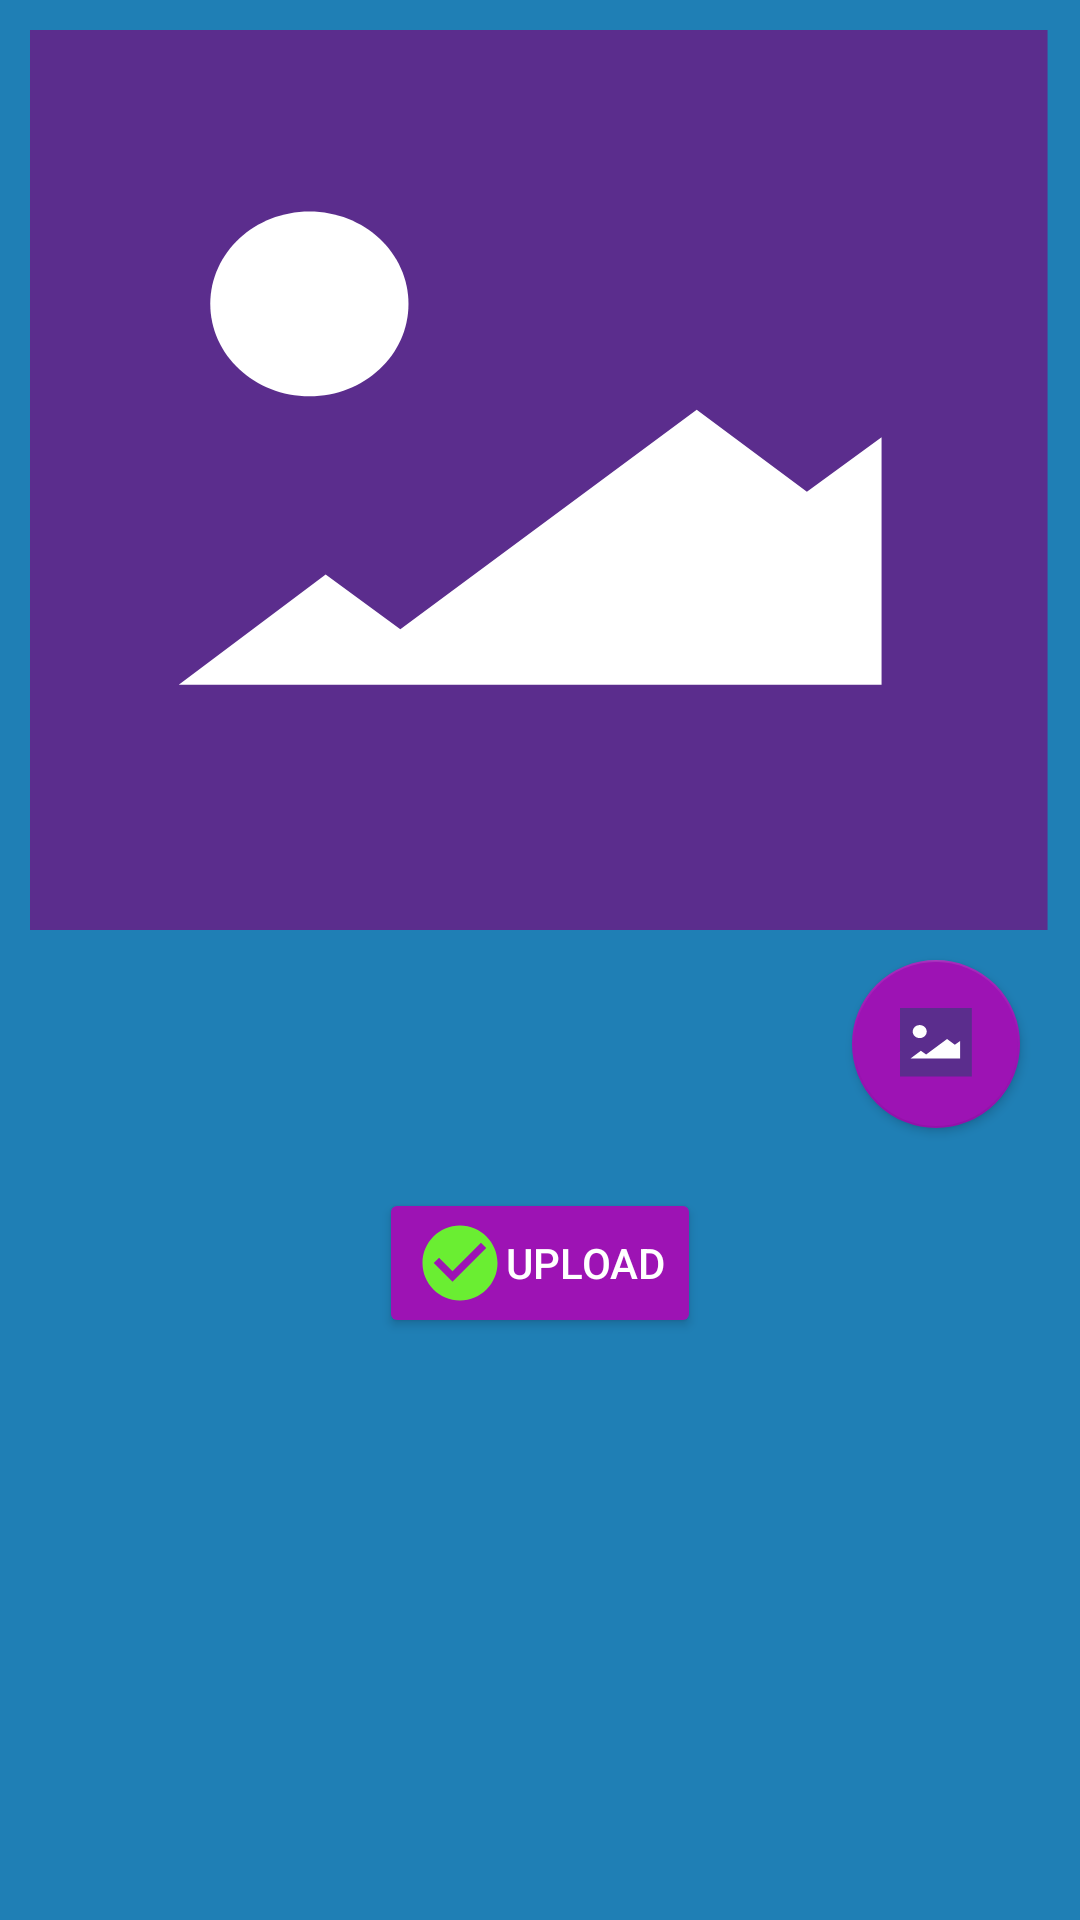

Produce the Android XML layout that renders to this screen, including the resource entries it uses.
<!-- AndroidManifest.xml: application theme AppTheme -->
<!-- res/layout/image_pick_layout.xml -->
<ScrollView xmlns:android="http://schemas.android.com/apk/res/android"
    android:layout_width="match_parent"
    android:layout_height="wrap_content"
    android:id="@+id/scrol"
    android:background="@color/colorPrimaryDark">

    <LinearLayout
        android:layout_width="match_parent"
        android:layout_height="wrap_content"
        android:layout_margin="10dp"
        android:orientation="vertical">



        <ImageView
            android:id="@+id/pImageIv"
            android:layout_width="match_parent"
            android:layout_height="300dp"
            android:scaleType="centerCrop"
            android:src="@drawable/ic_image_icon"/>

        <RelativeLayout

            android:layout_width="wrap_content"
            android:layout_height="wrap_content"
            android:orientation="horizontal"
            >

            <com.google.android.material.floatingactionbutton.FloatingActionButton
                android:id="@+id/fab"
                android:layout_width="wrap_content"
                android:layout_height="wrap_content"
                android:layout_gravity="end"
                android:layout_alignParentEnd="true"
                android:layout_margin="10dp"
                android:src="@drawable/ic_image_icon"
                style="@style/Widget.AppCompat.Button.Colored"/>


        </RelativeLayout>


        <Button
            android:id="@+id/sendloadBtn"
            android:layout_width="wrap_content"
            android:layout_height="wrap_content"
            android:layout_gravity="center"
            android:layout_marginTop="10dp"
            android:text="Upload"
            android:layout_marginBottom="20dp"
            android:drawableStart="@drawable/ic_done"
            style="@style/Widget.AppCompat.Button.Colored"/>

    </LinearLayout>

</ScrollView>
<!-- resources referenced by this layout -->
<resources>
  <color name="colorPrimaryDark">#1F7FB5</color>
  <!-- drawable ic_done (drawable) -->
  <vector xmlns:android="http://schemas.android.com/apk/res/android"
      android:width="30dp"
      android:height="30dp"
      android:tint="#6AEE32"
      android:viewportWidth="24.0"
      android:viewportHeight="24.0">
      <path
          android:fillColor="#FFFFFF"
          android:pathData="M12,2C6.48,2 2,6.48 2,12s4.48,10 10,10 10,-4.48 10,-10S17.52,2 12,2zM10,17l-5,-5 1.41,-1.41L10,14.17l7.59,-7.59L19,8l-9,9z" />
  </vector>
  <!-- drawable ic_image_icon (drawable) -->
  <vector xmlns:android="http://schemas.android.com/apk/res/android"
      android:width="24dp"
      android:height="24dp"
      android:viewportWidth="30"
      android:viewportHeight="30">
      <path
          android:fillColor="#5B2D8D"
          android:fillType="evenOdd"
          android:pathData="M29.928,28.583l-29.928,0l0,-28.583l29.928,0l0,28.583" />
      <path
          android:fillColor="#FFFFFF"
          android:pathData="M4.375,21.02l4.321,-3.241l2.196,1.608l8.717,-6.452l3.241,2.408l2.196,-1.604l0,7.281l-20.671,0" />
      <path
          android:fillColor="#FFFFFF"
          android:pathData="M8.218,7.105c1.609,0 2.914,1.216 2.914,2.716s-1.304,2.716 -2.914,2.716c-1.61,0 -2.916,-1.216 -2.916,-2.716S6.608,7.105 8.218,7.105" />
  </vector>
  <style name="AppTheme" parent="Theme.AppCompat.Light.NoActionBar">
          
          <item name="colorPrimary">@color/colorPrimary</item>
          <item name="colorPrimaryDark">@color/colorPrimaryDark</item>
          <item name="colorAccent">@color/colorAccent</item>
          <item name="android:popupMenuStyle">@style/PopupMenu</item>
          <item name="itemBackground">@color/colorAccent</item>
      </style>
  <color name="colorPrimary">#13265C</color>
  <color name="colorAccent">#9D13B4</color>
  <style name="PopupMenu" parent="@android:style/Widget.PopupMenu">
          <item name="android:popupBackground">@color/colorAccent</item>
      </style>
</resources>
